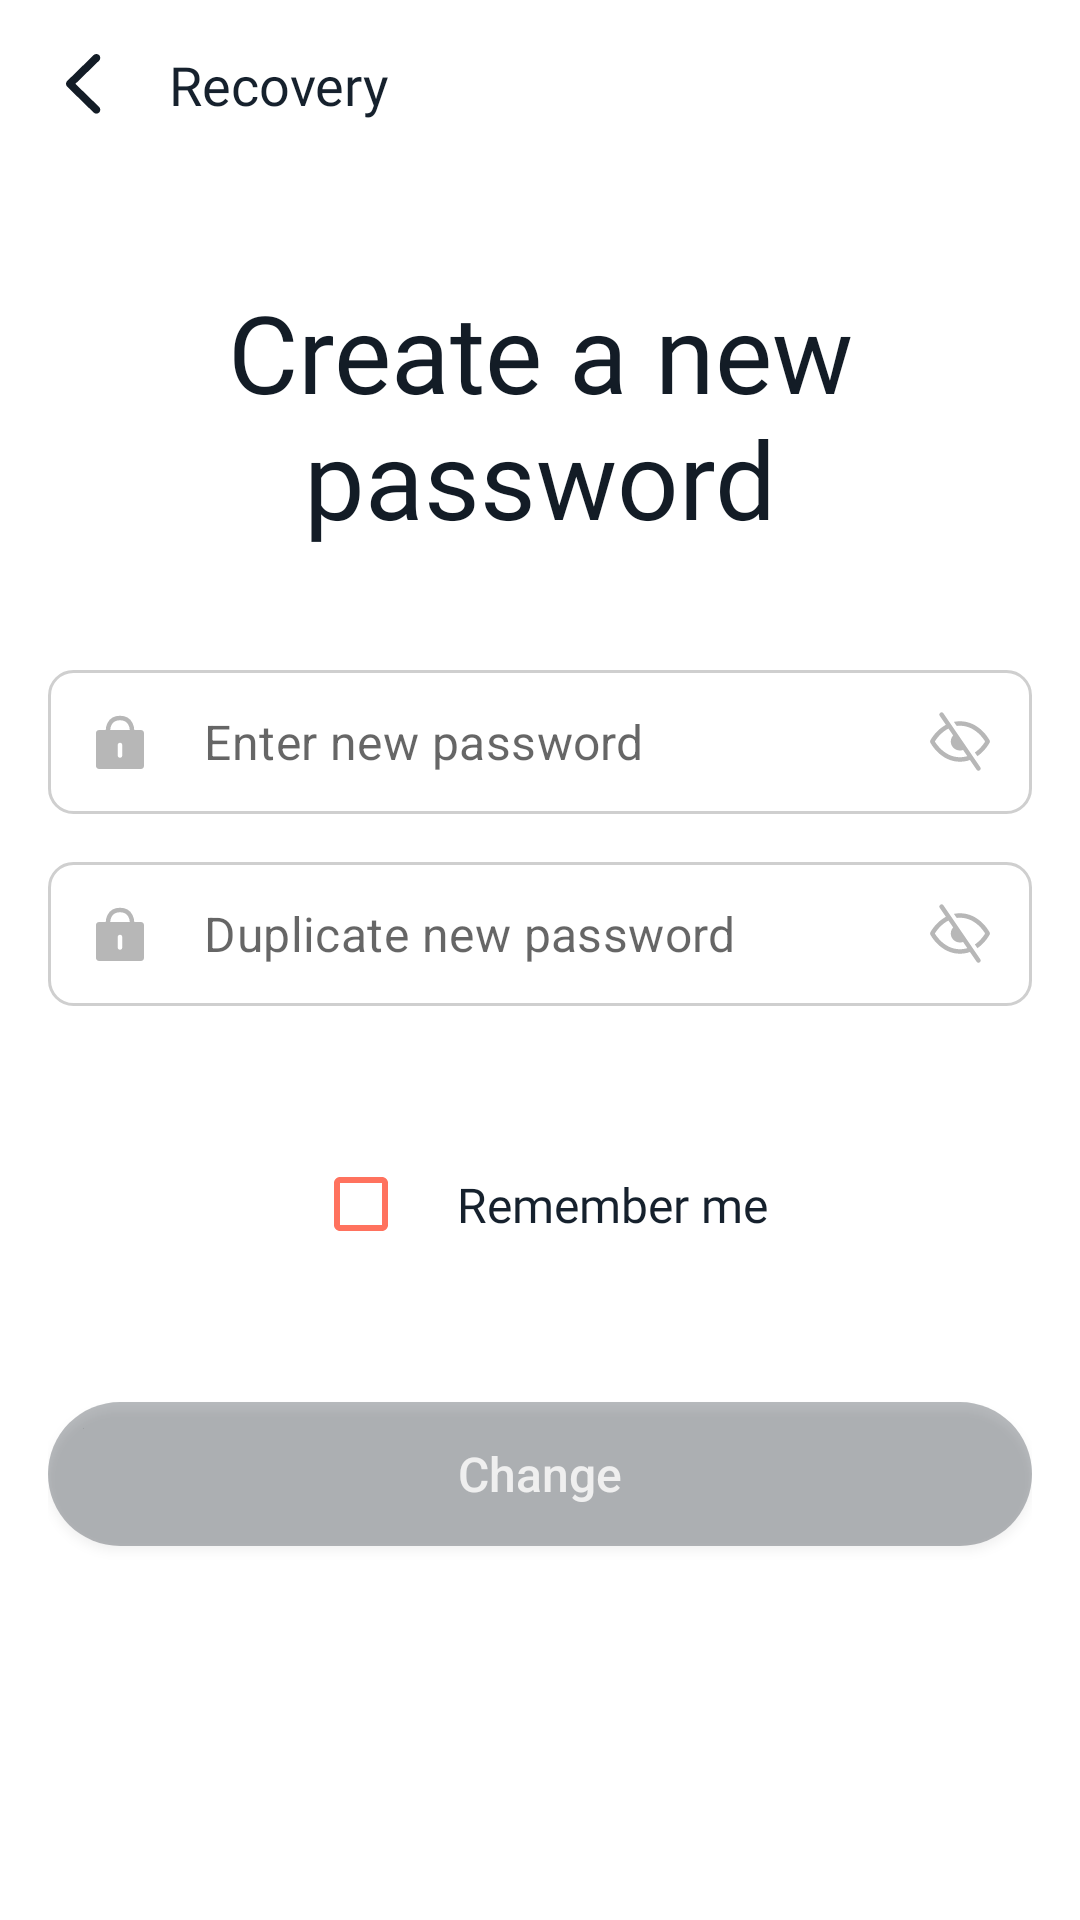

Here is an Android app screen rendered from its layout file. Give the layout XML and the strings, colors and styles it references.
<!-- AndroidManifest.xml: application theme Theme.ECommerceABB -->
<!-- res/layout/fragment_new_password.xml -->
<?xml version="1.0" encoding="utf-8"?>
<androidx.constraintlayout.widget.ConstraintLayout xmlns:android="http://schemas.android.com/apk/res/android"
    xmlns:app="http://schemas.android.com/apk/res-auto"
    xmlns:tools="http://schemas.android.com/tools"
    android:layout_width="match_parent"
    android:layout_height="match_parent"
    android:padding="16dp"
    tools:context=".presentation.passwordrecovery.NewPasswordFragment">

    <androidx.appcompat.widget.AppCompatImageView
        android:id="@+id/backButton"
        android:layout_width="wrap_content"
        android:layout_height="wrap_content"
        android:src="@drawable/ic_back"
        app:layout_constraintStart_toStartOf="parent"
        app:layout_constraintTop_toTopOf="parent" />

    <TextView
        android:id="@+id/recoveryNavTitle"
        android:layout_width="wrap_content"
        android:layout_height="wrap_content"
        android:layout_marginStart="16dp"
        android:fontFamily="@font/nunito"
        android:text="@string/recover_password_nav_title"
        android:textAlignment="center"
        android:textColor="@color/secondary"
        android:textSize="18sp"
        app:layout_constraintStart_toEndOf="@id/backButton"
        app:layout_constraintTop_toTopOf="parent" />

    <TextView
        android:id="@+id/stepTitle"
        android:layout_width="match_parent"
        android:layout_height="wrap_content"
        android:layout_marginTop="53dp"
        android:fontFamily="@font/barlow_semibold"
        android:text="@string/new_password_title"
        android:textAlignment="center"
        android:textColor="@color/primaryDark"
        android:textSize="36sp"
        app:layout_constraintEnd_toEndOf="parent"
        app:layout_constraintStart_toStartOf="parent"
        app:layout_constraintTop_toBottomOf="@+id/backButton" />

    <com.google.android.material.textfield.TextInputLayout
        android:id="@+id/password"
        style="@style/Widget.MaterialComponents.TextInputLayout.OutlinedBox.Dense"
        android:layout_width="match_parent"
        android:layout_height="wrap_content"
        android:layout_marginTop="40dp"
        app:endIconMode="password_toggle"
        app:hintEnabled="false"
        app:layout_constraintEnd_toEndOf="parent"
        app:layout_constraintStart_toStartOf="parent"
        app:layout_constraintTop_toBottomOf="@+id/stepTitle"
        app:passwordToggleDrawable="@drawable/password_toggle"
        app:passwordToggleEnabled="true"
        app:passwordToggleTint="@color/grey40"
        app:startIconDrawable="@drawable/ic_password"
        app:startIconTint="@color/grey40">

        <com.google.android.material.textfield.TextInputEditText
            android:id="@+id/passwordInput"
            android:layout_width="match_parent"
            android:layout_height="match_parent"
            android:background="@drawable/register_type_background"
            android:hint="@string/new_password_hint"
            android:inputType="textPassword"
            android:minEms="8"
            android:textColor="@color/black" />
    </com.google.android.material.textfield.TextInputLayout>

    <com.google.android.material.textfield.TextInputLayout
        android:id="@+id/passwordNew"
        style="@style/Widget.MaterialComponents.TextInputLayout.OutlinedBox.Dense"
        android:layout_width="match_parent"
        android:layout_height="wrap_content"
        android:layout_marginTop="16dp"
        app:endIconMode="password_toggle"
        app:hintEnabled="false"
        app:layout_constraintEnd_toEndOf="parent"
        app:layout_constraintStart_toStartOf="parent"
        app:layout_constraintTop_toBottomOf="@+id/password"
        app:passwordToggleDrawable="@drawable/password_toggle"
        app:passwordToggleEnabled="true"
        app:passwordToggleTint="@color/grey40"
        app:startIconDrawable="@drawable/ic_password"
        app:startIconTint="@color/grey40">

        <com.google.android.material.textfield.TextInputEditText
            android:id="@+id/passwordInputNew"
            android:layout_width="match_parent"
            android:layout_height="match_parent"
            android:background="@drawable/register_type_background"
            android:hint="@string/new_password_hint_again"
            android:inputType="textPassword"
            android:minEms="8"
            android:textColor="@color/black" />
    </com.google.android.material.textfield.TextInputLayout>


    <androidx.constraintlayout.widget.ConstraintLayout
        android:id="@+id/rememberMe"
        android:layout_width="wrap_content"
        android:layout_height="wrap_content"
        android:layout_marginTop="42dp"
        android:foregroundGravity="center"
        app:layout_constraintEnd_toEndOf="parent"
        app:layout_constraintStart_toStartOf="parent"
        app:layout_constraintTop_toBottomOf="@+id/passwordNew">

        <CheckBox
            android:id="@+id/rememberMeCb"
            android:layout_width="wrap_content"
            android:layout_height="wrap_content"
            android:buttonTint="@color/main"
            app:layout_constraintBottom_toBottomOf="parent"
            app:layout_constraintEnd_toStartOf="@+id/rememberMeTv"
            app:layout_constraintStart_toStartOf="parent"
            app:layout_constraintTop_toTopOf="parent" />

        <TextView
            android:id="@+id/rememberMeTv"
            android:layout_width="wrap_content"
            android:layout_height="wrap_content"
            android:fontFamily="@font/nunito"
            android:text="@string/sign_up_remember_me"
            android:textAlignment="center"
            android:textColor="@color/secondary"
            android:textSize="16sp"
            app:layout_constraintBottom_toBottomOf="parent"
            app:layout_constraintEnd_toEndOf="parent"
            app:layout_constraintTop_toTopOf="parent" />

    </androidx.constraintlayout.widget.ConstraintLayout>

    <androidx.appcompat.widget.AppCompatButton
        android:id="@+id/btnContinue"
        android:layout_width="match_parent"
        android:layout_height="wrap_content"
        android:layout_marginTop="42dp"
        android:background="@drawable/welcome_button"
        android:alpha="0.3"
        android:clickable="false"
        android:text="@string/change"
        android:textAllCaps="false"
        android:textColor="@color/whiteText"
        android:textSize="16sp"
        app:layout_constraintEnd_toEndOf="parent"
        app:layout_constraintStart_toStartOf="parent"
        app:layout_constraintTop_toBottomOf="@id/rememberMe" />

</androidx.constraintlayout.widget.ConstraintLayout>
<!-- resources referenced by this layout -->
<resources>
  <color name="black">#FF000000</color>
  <color name="grey40">#B7B7B7</color>
  <color name="main">#FF725E</color>
  <color name="primaryDark">#131C26</color>
  <color name="secondary">#16212D</color>
  <color name="whiteText">#F2F2F2</color>
  <!-- drawable ic_back (drawable) -->
  <vector xmlns:android="http://schemas.android.com/apk/res/android"
      android:width="24dp"
      android:height="24dp"
      android:viewportWidth="24"
      android:viewportHeight="24">
    <path
        android:pathData="M6,11.939C6,12.321 6.146,12.646 6.449,12.939L15.209,21.507C15.445,21.754 15.759,21.878 16.119,21.878C16.849,21.878 17.421,21.316 17.421,20.575C17.421,20.216 17.275,19.89 17.028,19.643L9.133,11.939L17.028,4.235C17.275,3.977 17.421,3.651 17.421,3.292C17.421,2.562 16.849,2 16.119,2C15.759,2 15.445,2.124 15.209,2.371L6.449,10.939C6.146,11.231 6.011,11.557 6,11.939Z"
        android:fillColor="@color/primaryDark"/>
  </vector>
  <!-- drawable password_toggle (drawable) -->
  <selector xmlns:android="http://schemas.android.com/apk/res/android">
      <item android:drawable="@drawable/ic_pass_visible" android:state_checked="true" />
      <item android:drawable="@drawable/ic_pass_unvisible" />
  </selector>
  <!-- drawable register_type_background (drawable) -->
  <?xml version="1.0" encoding="utf-8"?>
  <shape xmlns:android="http://schemas.android.com/apk/res/android"
      android:shape="rectangle">
      <solid android:color="@android:color/transparent" />
      <corners android:radius="8dp" />
      <stroke android:color="@color/grey20" android:width="1dp"/>
  </shape>
  <!-- drawable welcome_button (drawable) -->
  <?xml version="1.0" encoding="utf-8"?>
  <shape xmlns:android="http://schemas.android.com/apk/res/android"
      android:shape="rectangle">
      <solid android:color="@color/primaryDark" />
      <corners android:radius="28dp" />
  </shape>
  <string name="change">Change</string>
  <string name="new_password_hint">Enter new password</string>
  <string name="new_password_hint_again">Duplicate new password</string>
  <string name="new_password_title">Create a new password</string>
  <string name="recover_password_nav_title">Recovery</string>
  <string name="sign_up_remember_me">Remember me</string>
  <style name="Theme.ECommerceABB" parent="Theme.MaterialComponents.DayNight.NoActionBar">
          
          <item name="colorPrimary">@color/white</item>
          <item name="colorPrimaryVariant">@color/main</item>
          <item name="colorOnPrimary">@color/white</item>
          
          <item name="colorSecondary">@color/main</item>
          <item name="colorSecondaryVariant">@color/main</item>
          <item name="colorOnSecondary">@color/black</item>
          
          <item name="android:statusBarColor">?attr/colorPrimaryVariant</item>
          
      </style>
  <!-- drawable ic_pass_visible (drawable) -->
  <vector xmlns:android="http://schemas.android.com/apk/res/android"
      android:width="24dp"
      android:height="25dp"
      android:viewportWidth="24"
      android:viewportHeight="25">
    <path
        android:pathData="M12,18.167C6.056,18.167 2.981,12.575 2.775,12.188C2.768,12.174 2.768,12.16 2.775,12.146C2.981,11.758 6.056,6.167 12,6.167C17.944,6.167 21.018,11.758 21.225,12.146C21.232,12.16 21.232,12.174 21.225,12.188C21.018,12.575 17.944,18.167 12,18.167Z"
        android:strokeWidth="1.5"
        android:fillColor="#00000000"
        android:strokeColor="#B7B7B7"
        android:strokeLineCap="round"/>
    <path
        android:pathData="M12,12.167m-3,0a3,3 0,1 1,6 0a3,3 0,1 1,-6 0"
        android:fillColor="#B7B7B7"/>
  </vector>
  <color name="grey20">#CFCFCF</color>
  <color name="white">#FFFFFFFF</color>
</resources>
